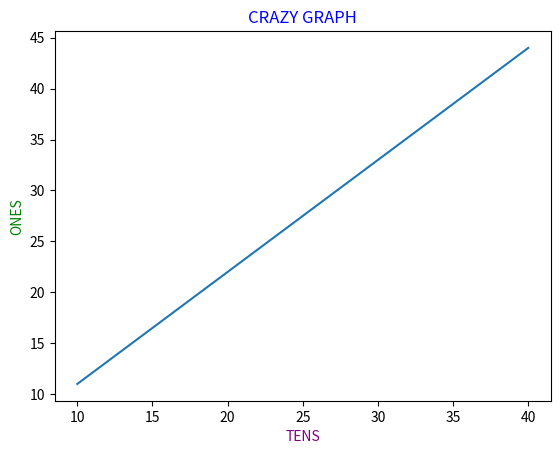

Generate this figure with matplotlib:
import matplotlib.pyplot as pt
pt.plot([10,20,30,40],[11,22,33,44])
pt.xlabel("TENS", color="purple")
pt.ylabel("ONES", color="green")
pt.title("CRAZY GRAPH", color="blue")
pt.show()
